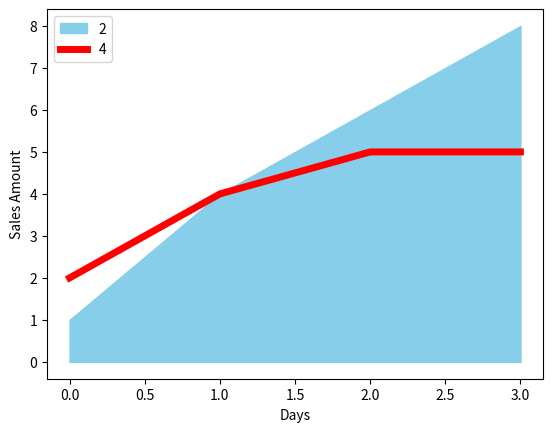

Reproduce this figure in Python.
# library
import numpy as np
import matplotlib.pyplot as plt

# create data
Target = [1, 4, 6, 8]
Sales = [2, 4, 5, 5]
x = range(len(Target))
xx = range(len(Sales))


# Change the color and its transparency
plt.fill_between(x, Target, color="skyblue", alpha=1)
plt.plot(xx, Sales, color="red", linewidth=5, linestyle="-")
plt.xlabel('Days')
plt.ylabel('Sales Amount')
plt.legend(Sales)
plt.show()
